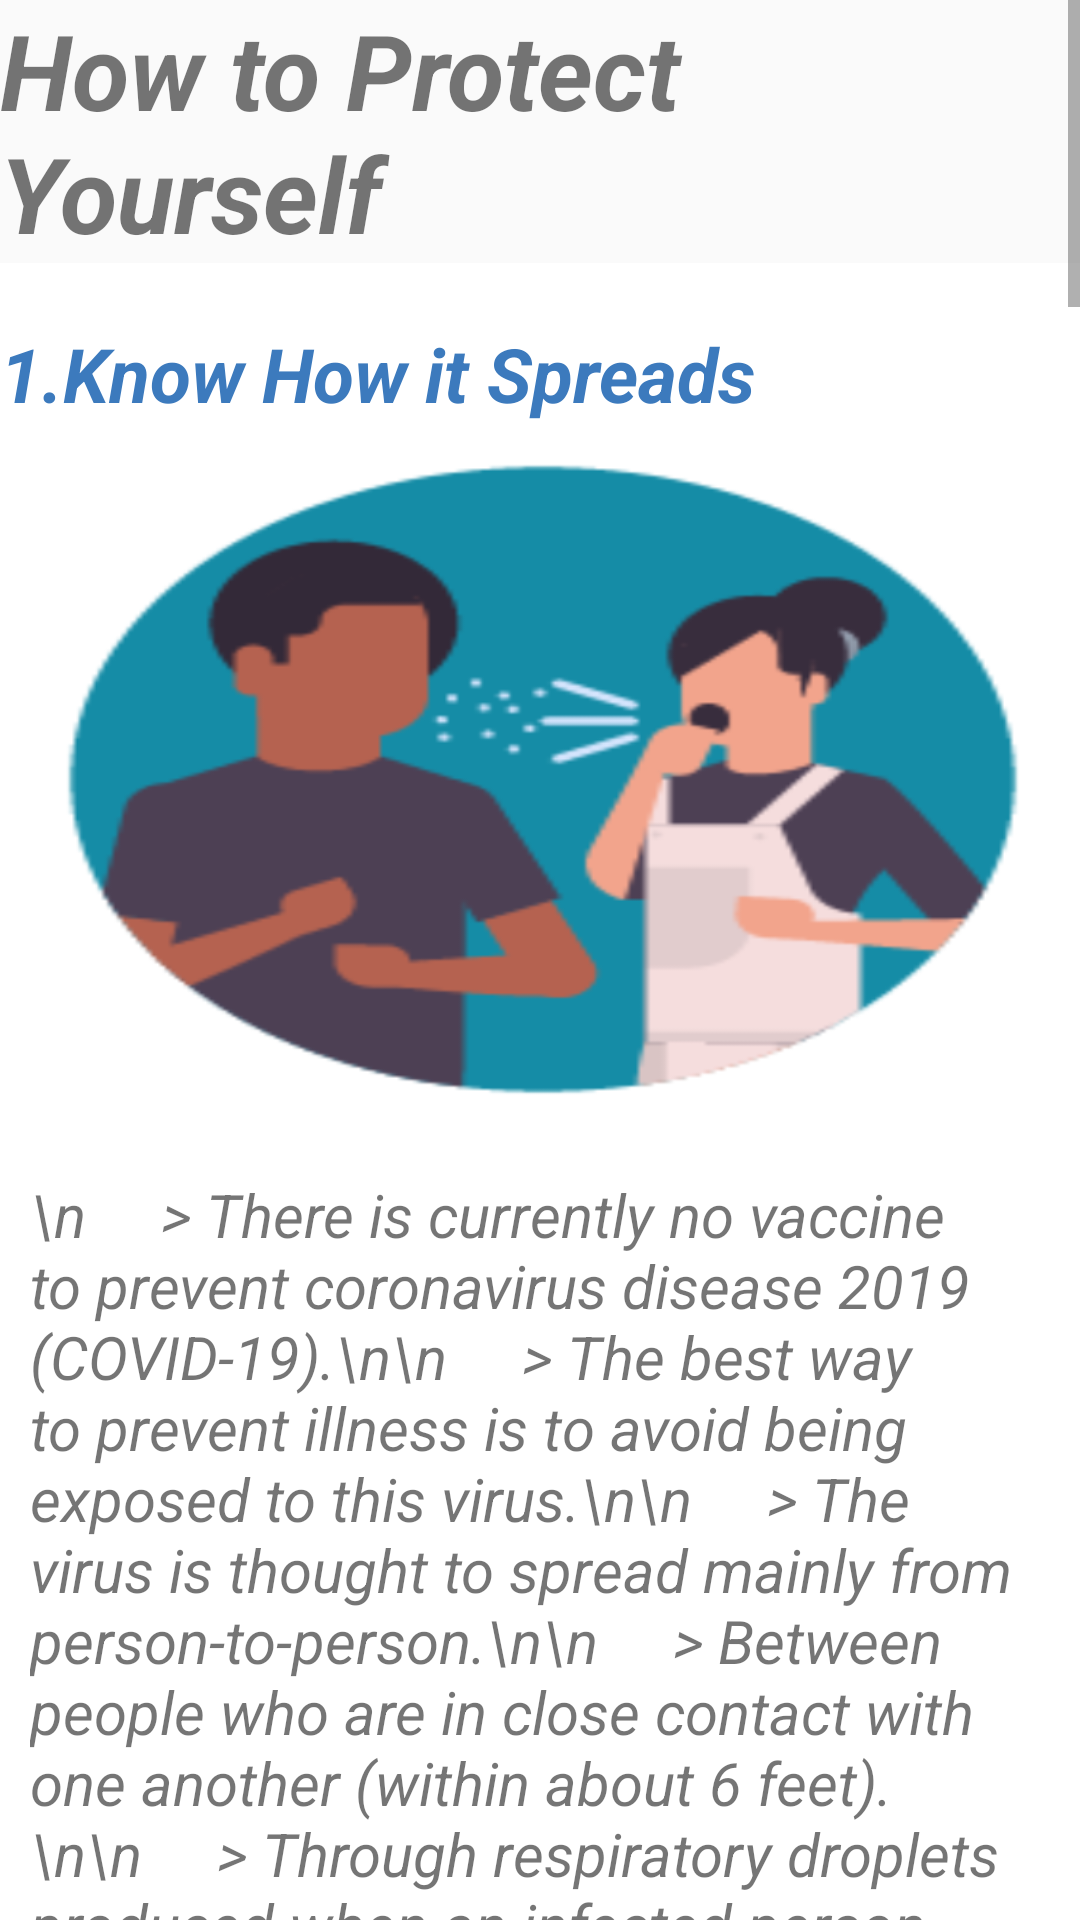

The Android layout XML behind this screen, and the referenced resources:
<!-- AndroidManifest.xml: application theme AppTheme -->
<!-- res/layout/activity_image.xml -->
<?xml version="1.0" encoding="utf-8"?>
<ScrollView xmlns:android="http://schemas.android.com/apk/res/android"
    xmlns:app="http://schemas.android.com/apk/res-auto"
    xmlns:tools="http://schemas.android.com/tools"
    android:layout_width="match_parent"
    android:layout_height="match_parent"
    android:fillViewport="true">

    <LinearLayout
        android:layout_width="match_parent"
        android:layout_height="wrap_content"
        android:background="@color/titlename"
        android:orientation="vertical">

    <TextView
        android:id="@+id/txttitle"
        android:layout_width="match_parent"
        android:layout_height="wrap_content"
        android:text="How to Protect Yourself"
        android:textStyle="bold|italic"
        android:textSize="35dp"
        />

        <LinearLayout
            android:layout_width="match_parent"
            android:layout_height="wrap_content"
            android:background="@android:color/white"
            android:orientation="vertical">
    <TextView
        android:id="@+id/txt1"
        android:layout_width="match_parent"
        android:layout_height="wrap_content"
        android:text="1.Know How it Spreads"
        android:textColor="@color/TotalRecovered"
        android:textStyle="bold|italic"
        android:layout_marginTop="20sp"
        android:textSize="25dp"
        />
            <ImageView
                android:layout_width="match_parent"
                android:layout_height="250dp"
                android:background="@drawable/m1"
                />

            <TextView
                android:id="@+id/txt2"
                android:layout_width="wrap_content"
                android:layout_height="wrap_content"
                android:layout_marginLeft="10dp"
                android:layout_marginRight="10dp"
                android:text="\n
    > There is currently no vaccine to prevent coronavirus disease 2019 (COVID-19).\n\n
    > The best way to prevent illness is to avoid being exposed to this virus.\n\n
    > The virus is thought to spread mainly from person-to-person.\n\n
    > Between people who are in close contact with one another (within about 6 feet).\n\n
    > Through respiratory droplets produced when an infected person coughs or sneezes.\n\n
    > These droplets can land in the mouths or noses of people who are nearby or possibly be inhaled into the lungs."
                android:textSize="20dp"
                android:textStyle="italic" />
        </LinearLayout>

     <LinearLayout
         android:layout_width="match_parent"
         android:layout_height="wrap_content"
         android:background="@android:color/white"
         android:orientation="vertical">
    <TextView
        android:id="@+id/txt3"
        android:layout_width="match_parent"
        android:layout_height="wrap_content"
        android:text="2.Take steps to protect yourself"
        android:textColor="@color/TotalRecovered"
        android:textStyle="bold|italic"
        android:layout_marginTop="20sp"
        android:textSize="25dp"
        />



    <TextView
        android:id="@+id/txt3.1"
        android:layout_width="match_parent"
        android:layout_height="wrap_content"
        android:text="Clean your hands often"
        android:textStyle="bold|italic"
        android:layout_marginTop="20sp"
        android:textSize="20dp"
        />

         <ImageView
             android:layout_width="match_parent"
             android:layout_height="250dp"
             android:background="@drawable/m2" />

         <TextView
        android:id="@+id/txt3.2"
        android:layout_width="wrap_content"
        android:layout_height="wrap_content"
        android:text="\n\n
    > Wash your hands often with soap and water for at least 20 seconds especially after you have been in a public place, or after blowing your nose, coughing, or sneezing.\n\n
    > If soap and water are not readily available, use a hand sanitizer that contains at least 60% alcohol. Cover all surfaces of your hands and rub them together until they feel dry. \n\n
    > Avoid touching your eyes, nose, and mouth with unwashed hands."
        android:layout_marginRight="10dp"
        android:layout_marginLeft="10dp"
        android:textStyle="italic"
        android:textSize="20dp"
        />

    <TextView
        android:id="@+id/txt3.3"
        android:layout_width="match_parent"
        android:layout_height="wrap_content"
        android:text="Avoid close contact"
        android:textStyle="bold|italic"
        android:layout_marginTop="20sp"
        android:textSize="20dp"
        />

         <ImageView
             android:layout_width="match_parent"
             android:layout_height="250dp"
             android:background="@drawable/m3"
             />

        <TextView
            android:id="@+id/txt3.4"
            android:layout_width="wrap_content"
            android:layout_height="wrap_content"
            android:layout_marginLeft="10dp"
            android:layout_marginRight="10dp"
            android:text="\n
        > Avoid close contact with people who are sick \n\n
        > Put distance between yourself and other people if COVID-19 is spreading in your community. This is especially important for people who are at higher risk of getting very sick.\n"
            android:textSize="20dp"
            android:textStyle="italic" />

     </LinearLayout>


        <LinearLayout
            android:layout_width="match_parent"
            android:layout_height="wrap_content"
            android:background="@android:color/white"
            android:orientation="vertical">


        <TextView
            android:id="@+id/txt4"
            android:layout_width="match_parent"
            android:layout_height="wrap_content"
            android:text="3.Take steps to protect others"
            android:textColor="@color/TotalRecovered"
            android:textStyle="bold|italic"
            android:layout_marginTop="20sp"
            android:textSize="25dp"
            />

        <TextView
            android:id="@+id/txt4.1"
            android:layout_width="match_parent"
            android:layout_height="wrap_content"
            android:text="Stay home if you’re sick"
            android:textStyle="bold|italic"
            android:layout_marginTop="20sp"
            android:textSize="20dp"
            />

            <ImageView
                android:layout_width="match_parent"
                android:layout_height="250dp"
                android:background="@drawable/m4"
                />

        <TextView
            android:id="@+id/txt4.2"
            android:layout_width="wrap_content"
            android:layout_height="wrap_content"
            android:text="\n\nStay home if you are sick, except to get medical care"
            android:layout_marginRight="10dp"
            android:layout_marginLeft="10dp"
            android:textStyle="italic"
            android:textSize="20dp"
            />

        <TextView
            android:id="@+id/txt4.3"
            android:layout_width="match_parent"
            android:layout_height="wrap_content"
            android:text="Cover coughs and sneezes"
            android:textStyle="bold|italic"
            android:layout_marginTop="20sp"
            android:textSize="20dp"
            />

            <ImageView
                android:layout_width="match_parent"
                android:layout_height="250dp"
                android:background="@drawable/m5"
                />

        <TextView
            android:id="@+id/txt4.4"
            android:layout_width="wrap_content"
            android:layout_height="wrap_content"
            android:text="\n\n
   > Cover your mouth and nose with a tissue when you cough or sneeze or use the inside of your elbow.\n\n
   > Throw used tissues in the trash.\n
   > Immediately wash your hands with soap and water for at least 20 seconds. If soap and water are not readily available, clean your hands with a hand sanitizer that contains at least 60% alcohol.\n\n"
            android:layout_marginRight="10dp"
            android:layout_marginLeft="10dp"
            android:textStyle="italic"
            android:textSize="20dp"
            />

        <TextView
            android:id="@+id/txt4.5"
            android:layout_width="match_parent"
            android:layout_height="wrap_content"
            android:text="Wear a facemask if you are sick"
            android:textStyle="bold|italic"
            android:layout_marginTop="20sp"
            android:textSize="20dp"
            />

            <ImageView
                android:layout_width="match_parent"
                android:layout_height="250dp"
                android:background="@drawable/m6"
                />

        <TextView
            android:id="@+id/txt4.6"
            android:layout_width="wrap_content"
            android:layout_height="wrap_content"
            android:text="\n\n
> If you are sick: You should wear a facemask when you are around other people (e.g., sharing a room or vehicle) and before you enter a healthcare provider’s office. If you are not able to wear a facemask (for example, because it causes trouble breathing), then you should do your best to cover your coughs and sneezes, and people who are caring for you should wear a facemask if they enter your room.\n\n
> If you are NOT sick: You do not need to wear a facemask unless you are caring for someone who is sick (and they are not able to wear a facemask). Facemasks may be in short supply and they should be saved for caregivers.\n\n
"
            android:layout_marginRight="10dp"
            android:layout_marginLeft="10dp"
            android:textStyle="italic"
            android:textSize="20dp"
            />

        <TextView
            android:id="@+id/txt4.7"
            android:layout_width="match_parent"
            android:layout_height="wrap_content"
            android:text="Clean and disinfect"
            android:textStyle="bold|italic"
            android:layout_marginTop="20sp"
            android:textSize="20dp"
            />

            <ImageView
                android:layout_width="match_parent"
                android:layout_height="250dp"
                android:background="@drawable/m7"
                />

        <TextView
            android:id="@+id/txt4.8"
            android:layout_width="wrap_content"
            android:layout_height="wrap_content"
            android:text="\n\n
    > Clean AND disinfect frequently touched surfaces daily. This includes tables, doorknobs, light switches, countertops, handles, desks, phones, keyboards, toilets, faucets, and sinks.\n\n
    > If surfaces are dirty, clean them: Use detergent or soap and water prior to disinfection.\n\n
"
            android:layout_marginRight="10dp"
            android:layout_marginLeft="10dp"
            android:textStyle="italic"
            android:textSize="20dp"
            />

        </LinearLayout>


    </LinearLayout>

</ScrollView>
<!-- resources referenced by this layout -->
<resources>
  <color name="TotalRecovered">#3C7ABD</color>
  <!-- drawable m1: png bitmap (drawable, 86774 bytes) -->
  <!-- drawable m2: png bitmap (drawable, 99229 bytes) -->
  <!-- drawable m3: png bitmap (drawable, 61457 bytes) -->
  <!-- drawable m4: png bitmap (drawable, 55999 bytes) -->
  <!-- drawable m5: png bitmap (drawable, 63423 bytes) -->
  <!-- drawable m6: png bitmap (drawable, 61434 bytes) -->
  <!-- drawable m7: png bitmap (drawable, 85387 bytes) -->
  <style name="AppTheme" parent="Theme.AppCompat.Light.DarkActionBar">
          
          <item name="colorPrimary">@color/colorPrimary</item>
          <item name="colorPrimaryDark">@color/colorPrimaryDark</item>
          <item name="colorAccent">@color/colorAccent</item>
      </style>
  <color name="colorPrimary">#008577</color>
  <color name="colorPrimaryDark">#00574B</color>
  <color name="colorAccent">#D81B60</color>
</resources>
